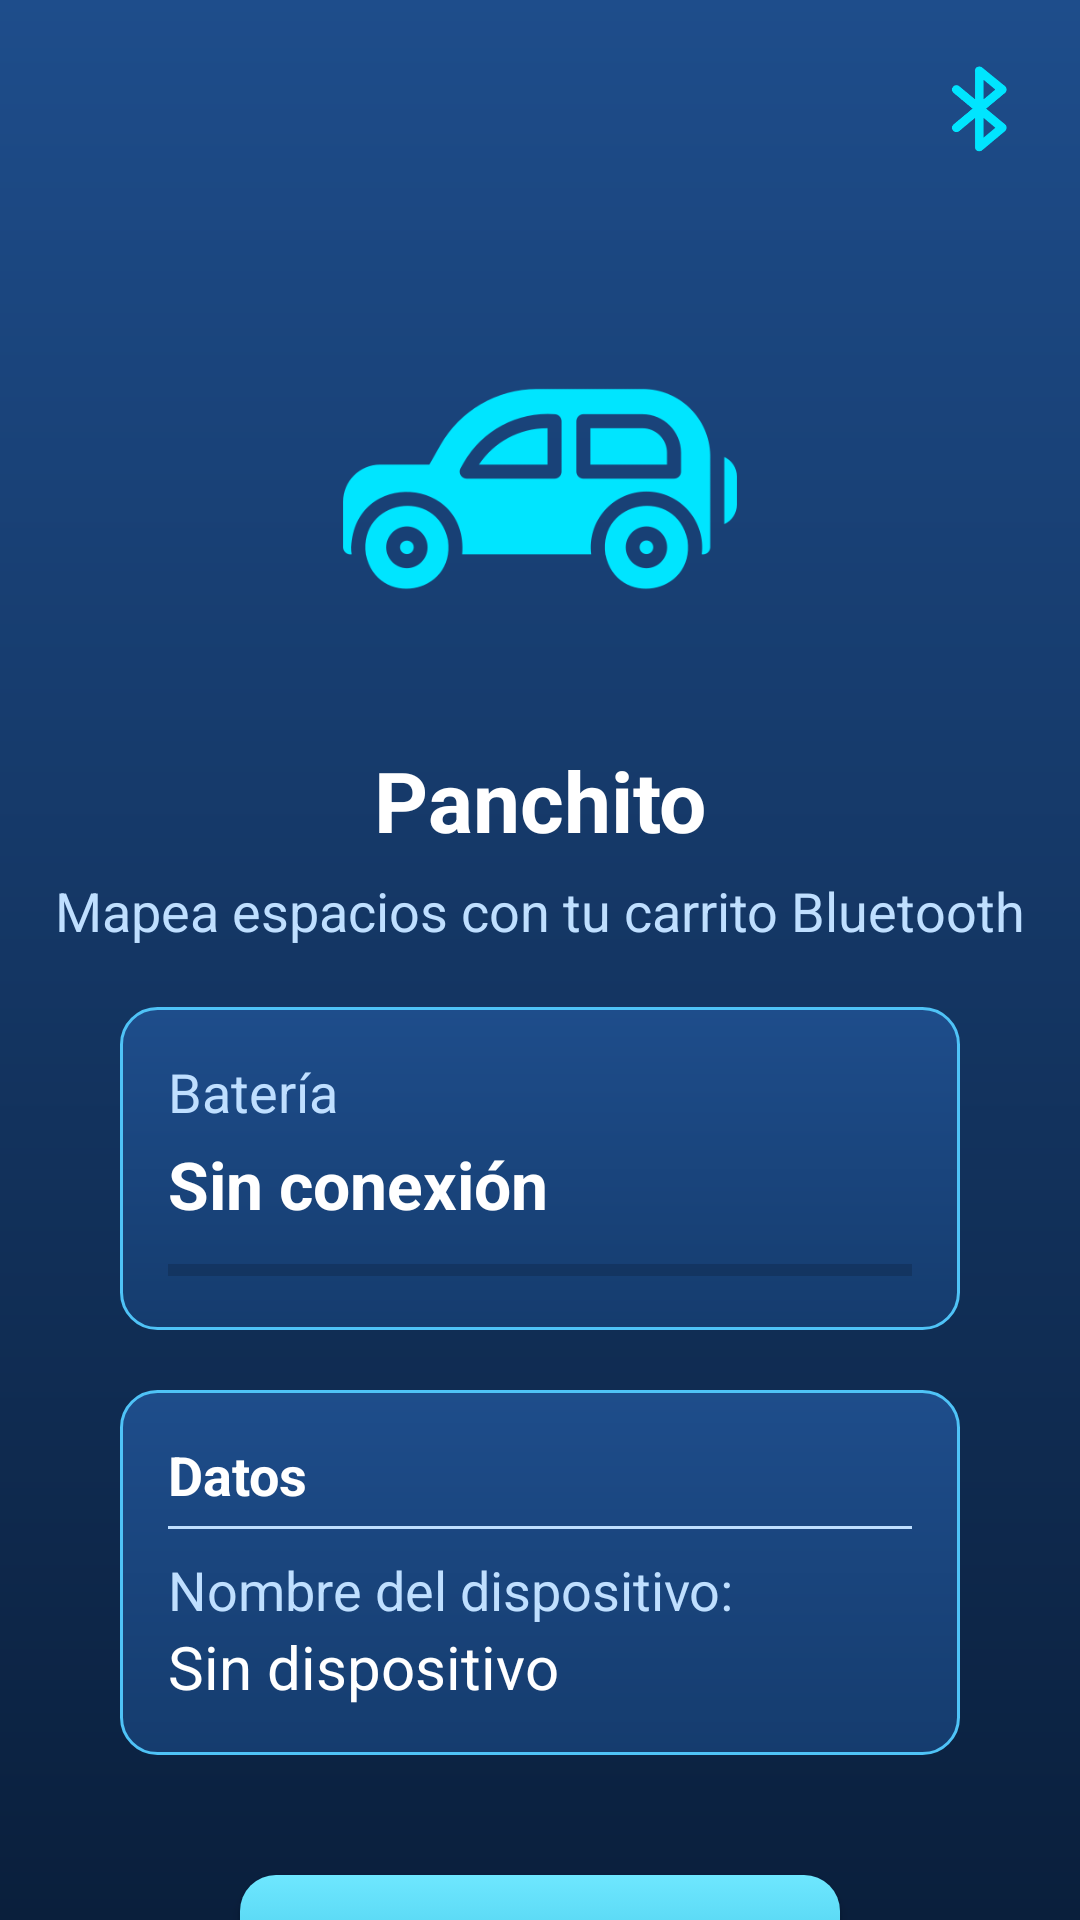

Layout XML and referenced resources for this Android screen:
<!-- AndroidManifest.xml: application theme Theme.App_Panchito_Explorer -->
<!-- res/layout/activity_antes_de_mapear.xml -->
<?xml version="1.0" encoding="utf-8"?>
<androidx.constraintlayout.widget.ConstraintLayout
    xmlns:android="http://schemas.android.com/apk/res/android"
    xmlns:app="http://schemas.android.com/apk/res-auto"
    android:id="@+id/main"
    android:layout_width="match_parent"
    android:layout_height="match_parent"
    android:background="@drawable/bg_login">

    
    <ImageView
        android:id="@+id/btnBack"
        android:layout_width="28dp"
        android:layout_height="28dp"
        android:layout_marginStart="16dp"
        android:layout_marginTop="20dp"
        android:src="@drawable/ic_regresar"
        app:tint="#00E5FF"
        app:layout_constraintStart_toStartOf="parent"
        app:layout_constraintTop_toTopOf="parent"/>

    
    <ImageView
        android:id="@+id/btnBluetooth"
        android:layout_width="32dp"
        android:layout_height="32dp"
        android:layout_marginTop="20dp"
        android:layout_marginEnd="16dp"
        android:src="@drawable/btn_conectar"
        app:tint="#00E5FF"
        app:layout_constraintTop_toTopOf="parent"
        app:layout_constraintEnd_toEndOf="parent"/>

    
    <ImageView
        android:id="@+id/iconCar"
        android:layout_width="150dp"
        android:layout_height="150dp"
        android:src="@drawable/ic_coche"
        app:tint="#00E5FF"
        android:layout_marginTop="40dp"
        app:layout_constraintTop_toBottomOf="@id/btnBack"
        app:layout_constraintStart_toStartOf="parent"
        app:layout_constraintEnd_toEndOf="parent"/>

    
    <TextView
        android:id="@+id/textNombre"
        android:layout_width="wrap_content"
        android:layout_height="wrap_content"
        android:text="Panchito"
        android:textColor="#FFFFFF"
        android:textSize="28sp"
        android:textStyle="bold"
        android:layout_marginTop="10dp"
        app:layout_constraintTop_toBottomOf="@id/iconCar"
        app:layout_constraintStart_toStartOf="parent"
        app:layout_constraintEnd_toEndOf="parent"/>

    
    <TextView
        android:id="@+id/textDescripcion"
        android:layout_width="wrap_content"
        android:layout_height="wrap_content"
        android:text="Mapea espacios con tu carrito Bluetooth"
        android:textColor="#BFDFFF"
        android:textSize="18sp"
        android:layout_marginTop="6dp"
        app:layout_constraintTop_toBottomOf="@id/textNombre"
        app:layout_constraintStart_toStartOf="parent"
        app:layout_constraintEnd_toEndOf="parent"/>

    
    <LinearLayout
        android:id="@+id/cardBateria"
        android:layout_width="280dp"
        android:layout_height="wrap_content"
        android:orientation="vertical"
        android:padding="16dp"
        android:background="@drawable/card_option"
        android:layout_marginTop="20dp"
        app:layout_constraintTop_toBottomOf="@id/textDescripcion"
        app:layout_constraintStart_toStartOf="parent"
        app:layout_constraintEnd_toEndOf="parent">

        <TextView
            android:layout_width="wrap_content"
            android:layout_height="wrap_content"
            android:text="Batería"
            android:textColor="#BFDFFF"
            android:textSize="18sp"/>

        <TextView
            android:id="@+id/textBateria"
            android:layout_width="wrap_content"
            android:layout_height="wrap_content"
            android:layout_marginTop="4dp"
            android:text="Sin conexión"
            android:textColor="#FFFFFF"
            android:textSize="22sp"
            android:textStyle="bold"/>

        <ProgressBar
            android:id="@+id/progressBateria"
            style="?android:attr/progressBarStyleHorizontal"
            android:layout_width="match_parent"
            android:layout_height="8dp"
            android:layout_marginTop="10dp"
            android:progress="0"
            android:progressTint="#FF0000"/>

    </LinearLayout>

    
    <LinearLayout
        android:id="@+id/cardDatos"
        android:layout_width="280dp"
        android:layout_height="wrap_content"
        android:orientation="vertical"
        android:padding="16dp"
        android:layout_marginTop="20dp"
        android:background="@drawable/card_option"
        app:layout_constraintTop_toBottomOf="@id/cardBateria"
        app:layout_constraintStart_toStartOf="parent"
        app:layout_constraintEnd_toEndOf="parent">

        <TextView
            android:layout_width="wrap_content"
            android:layout_height="wrap_content"
            android:text="Datos"
            android:textColor="#FFFFFF"
            android:textSize="18sp"
            android:textStyle="bold"/>

        <View
            android:layout_width="match_parent"
            android:layout_height="1dp"
            android:background="#BFDFFF"
            android:layout_marginTop="5dp"
            android:layout_marginBottom="8dp"/>

        <TextView
            android:layout_width="wrap_content"
            android:layout_height="wrap_content"
            android:text="Nombre del dispositivo:"
            android:textSize="18sp"
            android:textColor="#BFDFFF"/>

        <TextView
            android:id="@+id/textDispositivo"
            android:layout_width="wrap_content"
            android:layout_height="wrap_content"
            android:text="Sin dispositivo"
            android:textSize="20sp"
            android:textColor="#FFFFFF"/>


    </LinearLayout>

    
    <Button
        android:id="@+id/btnIniciarMapa"
        android:layout_width="200dp"
        android:layout_height="60dp"
        android:text="INICIAR"
        android:textColor="#FFFFFF"
        android:textSize="20sp"
        android:textStyle="bold"
        android:background="@drawable/btn_iniciar"
        android:layout_marginTop="40dp"
        app:layout_constraintTop_toBottomOf="@id/cardDatos"
        app:layout_constraintStart_toStartOf="parent"
        app:layout_constraintEnd_toEndOf="parent"/>

</androidx.constraintlayout.widget.ConstraintLayout>
<!-- resources referenced by this layout -->
<resources>
  <!-- drawable bg_login (drawable) -->
  <?xml version="1.0" encoding="utf-8"?>
  <shape xmlns:android="http://schemas.android.com/apk/res/android">
  
      <gradient
          android:startColor="#1E4D8B"
          android:endColor="#0A1F3C"
          android:angle="270"/>
  
  </shape>
  <!-- drawable btn_conectar: png bitmap (drawable, 24251 bytes) -->
  <!-- drawable btn_iniciar (drawable) -->
  <?xml version="1.0" encoding="utf-8"?>
  <selector xmlns:android="http://schemas.android.com/apk/res/android">
  
      
      <item android:state_pressed="true">
          <shape>
              <gradient
                  android:startColor="#2BB7DA"
                  android:endColor="#1A8CA8"
                  android:angle="270"/>
              <corners android:radius="12dp"/>
          </shape>
      </item>
  
      
      <item>
          <shape>
              <gradient
                  android:startColor="#6EE7FF"
                  android:endColor="#2BB7DA"
                  android:angle="270"/>
              <corners android:radius="12dp"/>
          </shape>
      </item>
  
  </selector>
  <!-- drawable card_option (drawable) -->
  <shape xmlns:android="http://schemas.android.com/apk/res/android">
  
      <gradient
          android:startColor="#1E4D8B"
          android:endColor="#153C6E"
          android:angle="270"/>
  
      <stroke
          android:width="1dp"
          android:color="#4FC3F7"/>
  
      <corners android:radius="12dp"/>
  
  </shape>
  <!-- drawable ic_coche: png bitmap (drawable, 18508 bytes) -->
  <style name="Theme.App_Panchito_Explorer" parent="Theme.AppCompat.DayNight.NoActionBar">
          
          <item name="colorPrimary">@color/purple_500</item>
          <item name="colorPrimaryVariant">@color/purple_700</item>
          <item name="colorOnPrimary">@color/white</item>
          
          <item name="colorSecondary">@color/teal_200</item>
          <item name="colorSecondaryVariant">@color/teal_700</item>
          <item name="colorOnSecondary">@color/black</item>
          
          <item name="android:statusBarColor">?attr/colorPrimaryVariant</item>
          
      </style>
  <!-- not gathered from this repository: default colours our renderer supplied (Android Studio template values) -->
  <color name="purple_500">#FF6200EE</color>
  <color name="purple_700">#FF3700B3</color>
  <color name="teal_200">#FF03DAC5</color>
  <color name="teal_700">#FF018786</color>
  <color name="black">#FF000000</color>
  <color name="white">#FFFFFFFF</color>
</resources>
